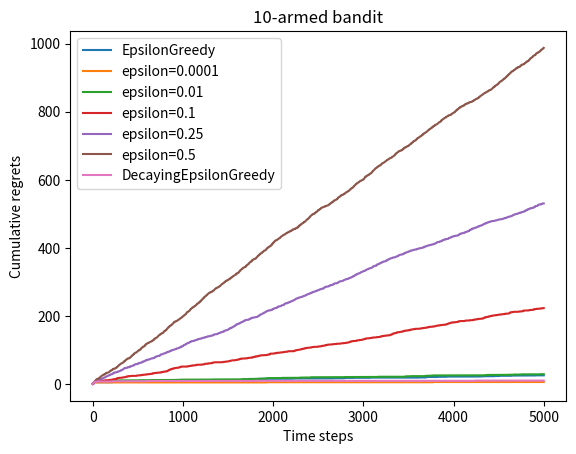

The matplotlib source for this figure:
# 导入需要使用的库,其中numpy是支持数组和矩阵运算的科学计算库,而matplotlib是绘图库
import numpy as np
import matplotlib.pyplot as plt


class BernoulliBandit:
    """ 伯努利多臂老虎机,输入K表示拉杆个数 """
    def __init__(self, K):
        self.probs = np.random.uniform(size=K)  # 随机生成K个0～1的数,作为拉动每根拉杆的获奖
        # 概率
        self.best_idx = np.argmax(self.probs)  # 获奖概率最大的拉杆
        self.best_prob = self.probs[self.best_idx]  # 最大的获奖概率
        self.K = K

    def step(self, k):
        # 当玩家选择了k号拉杆后,根据拉动该老虎机的k号拉杆获得奖励的概率返回1（获奖）或0（未
        # 获奖）
        if np.random.rand() < self.probs[k]:
            return 1
        else:
            return 0


np.random.seed(1)  # 设定随机种子,使实验具有可重复性
K = 10
bandit_10_arm = BernoulliBandit(K)
print("随机生成了一个%d臂伯努利老虎机" % K)
print("获奖概率最大的拉杆为%d号,其获奖概率为%.4f" %
      (bandit_10_arm.best_idx, bandit_10_arm.best_prob))

class Solver:
    """ 多臂老虎机算法基本框架 """
    def __init__(self, bandit):
        self.bandit = bandit
        self.counts = np.zeros(self.bandit.K)  # 每根拉杆的尝试次数
        self.regret = 0.  # 当前步的累积懊悔
        self.actions = []  # 维护一个列表,记录每一步的动作
        self.regrets = []  # 维护一个列表,记录每一步的累积懊悔

    def update_regret(self, k):
        # 计算累积懊悔并保存,k为本次动作选择的拉杆的编号
        self.regret += self.bandit.best_prob - self.bandit.probs[k]
        self.regrets.append(self.regret)

    def run_one_step(self):
        # 返回当前动作选择哪一根拉杆,由每个具体的策略实现
        raise NotImplementedError

    def run(self, num_steps):
        # 运行一定次数,num_steps为总运行次数
        for _ in range(num_steps):
            k = self.run_one_step()
            self.counts[k] += 1
            self.actions.append(k)
            self.update_regret(k)

class EpsilonGreedy(Solver):
    """ epsilon贪婪算法,继承Solver类 """
    def __init__(self, bandit, epsilon=0.01, init_prob=1.0):
        super(EpsilonGreedy, self).__init__(bandit)
        self.epsilon = epsilon
        #初始化拉动所有拉杆的期望奖励估值
        self.estimates = np.array([init_prob] * self.bandit.K)

    def run_one_step(self):
        if np.random.random() < self.epsilon:
            k = np.random.randint(0, self.bandit.K)  # 随机选择一根拉杆
        else:
            k = np.argmax(self.estimates)  # 选择期望奖励估值最大的拉杆
        r = self.bandit.step(k)  # 得到本次动作的奖励
        self.estimates[k] += 1. / (self.counts[k] + 1) * (r - self.estimates[k])
        return k

def plot_results(solvers, solver_names):
    """生成累积懊悔随时间变化的图像。输入solvers是一个列表,列表中的每个元素是一种特定的策略。
    而solver_names也是一个列表,存储每个策略的名称"""
    for idx, solver in enumerate(solvers):
        time_list = range(len(solver.regrets))
        plt.plot(time_list, solver.regrets, label=solver_names[idx])
    plt.xlabel('Time steps')
    plt.ylabel('Cumulative regrets')
    plt.title('%d-armed bandit' % solvers[0].bandit.K)
    plt.legend()
    plt.show()

# 尝试不同的固定 epsilon 值
np.random.seed(1)
epsilon_greedy_solver = EpsilonGreedy(bandit_10_arm, epsilon=0.01)
epsilon_greedy_solver.run(5000)
print('epsilon-贪婪算法的累积懊悔为：', epsilon_greedy_solver.regret)
plot_results([epsilon_greedy_solver], ["EpsilonGreedy"])

np.random.seed(0)
epsilons = [1e-4, 0.01, 0.1, 0.25, 0.5]
epsilon_greedy_solver_list = [
    EpsilonGreedy(bandit_10_arm, epsilon=e) for e in epsilons
]
epsilon_greedy_solver_names = ["epsilon={}".format(e) for e in epsilons]
for solver in epsilon_greedy_solver_list:
    solver.run(5000)

plot_results(epsilon_greedy_solver_list, epsilon_greedy_solver_names)

# 尝试变化的 epsilon 值
class DecayingEpsilonGreedy(Solver):
    """ epsilon值随时间衰减的epsilon-贪婪算法,继承Solver类 """
    def __init__(self, bandit, init_prob=1.0):
        super(DecayingEpsilonGreedy, self).__init__(bandit)
        self.estimates = np.array([init_prob] * self.bandit.K)
        self.total_count = 0

    def run_one_step(self):
        self.total_count += 1
        if np.random.random() < 1 / self.total_count:  # epsilon值随时间衰减
            k = np.random.randint(0, self.bandit.K)
        else:
            k = np.argmax(self.estimates)

        r = self.bandit.step(k)
        self.estimates[k] += 1. / (self.counts[k] + 1) * (r - self.estimates[k])

        return k


np.random.seed(1)
decaying_epsilon_greedy_solver = DecayingEpsilonGreedy(bandit_10_arm)
decaying_epsilon_greedy_solver.run(5000)
print('epsilon值衰减的贪婪算法的累积懊悔为：', decaying_epsilon_greedy_solver.regret)
plot_results([decaying_epsilon_greedy_solver], ["DecayingEpsilonGreedy"])